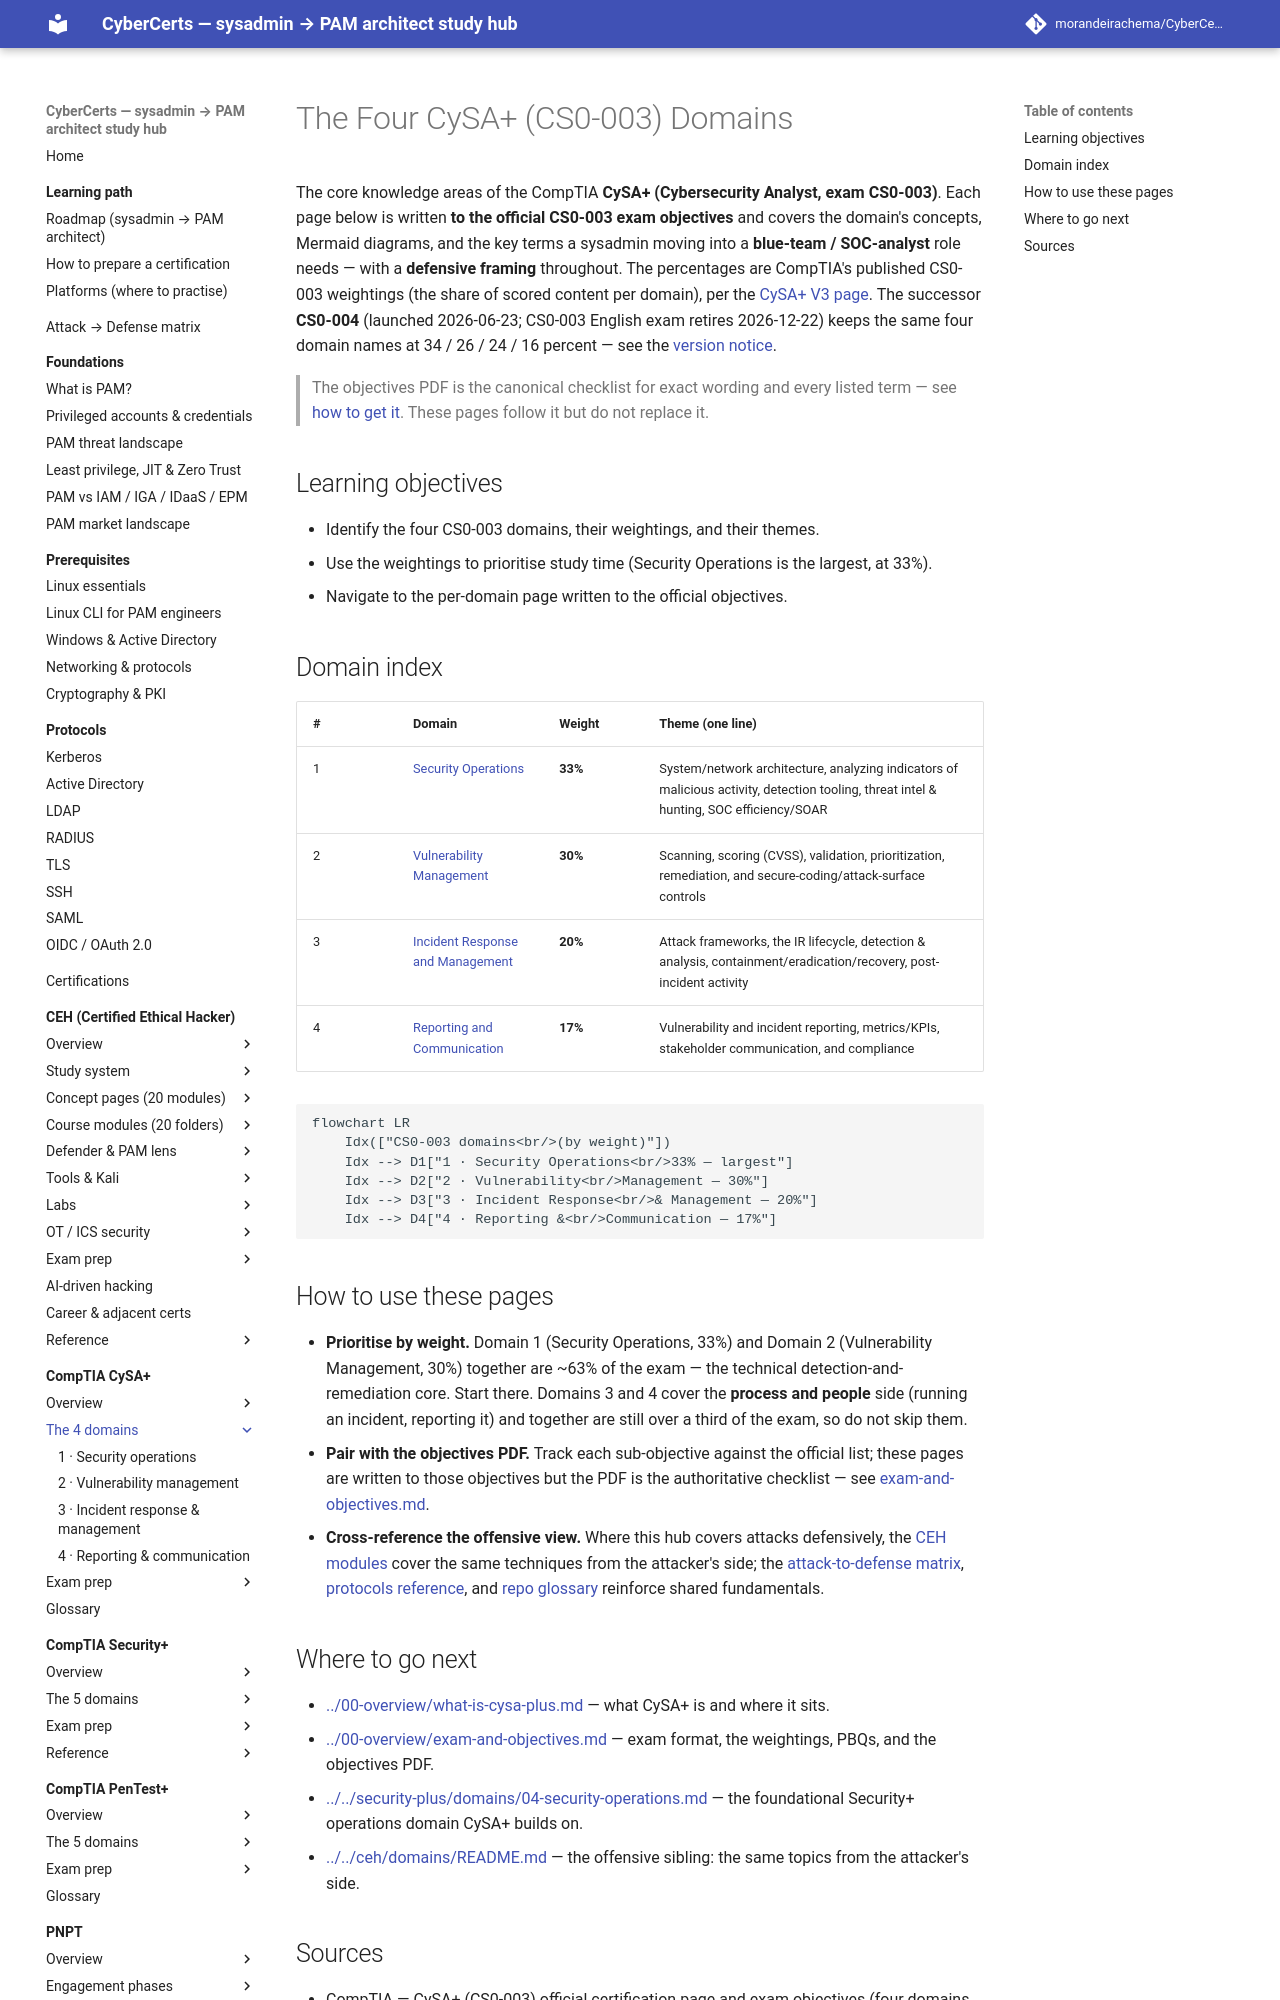

repository: morandeirachema/CyberCerts · page: certs/cysa-plus/domains/index.html · generator: mkdocs

# The Four CySA+ (CS0-003) Domains

The core knowledge areas of the CompTIA **CySA+ (Cybersecurity Analyst, exam CS0-003)**.
Each page below is written **to the official CS0-003 exam objectives** and covers the
domain's concepts, Mermaid diagrams, and the key terms a sysadmin moving into a **blue-team /
SOC-analyst** role needs — with a **defensive framing** throughout. The percentages are
CompTIA's published CS0-003 weightings (the share of scored content per domain), per the
[CySA+ V3 page](https://www.comptia.org/en-us/certifications/cybersecurity-analyst/v3/). The
successor **CS0-004** (launched 2026-06-23; CS0-003 English exam retires 2026-12-22) keeps the
same four domain names at 34 / 26 / 24 / 16 percent — see the
[version notice](../00-overview/exam-and-objectives.md#version-notice--cs0-003-retires-cs0-004-is-live).

> The objectives PDF is the canonical checklist for exact wording and every listed term — see
> [how to get it](../00-overview/exam-and-objectives.md#how-to-get-the-official-exam-objectives).
> These pages follow it but do not replace it.

## Learning objectives

- Identify the four CS0-003 domains, their weightings, and their themes.
- Use the weightings to prioritise study time (Security Operations is the largest, at 33%).
- Navigate to the per-domain page written to the official objectives.

## Domain index

| # | Domain | Weight | Theme (one line) |
| --- | --- | --- | --- |
| 1 | [Security Operations](01-security-operations.md) | **33%** | System/network architecture, analyzing indicators of malicious activity, detection tooling, threat intel & hunting, SOC efficiency/SOAR |
| 2 | [Vulnerability Management](02-vulnerability-management.md) | **30%** | Scanning, scoring (CVSS), validation, prioritization, remediation, and secure-coding/attack-surface controls |
| 3 | [Incident Response and Management](03-incident-response-and-management.md) | **20%** | Attack frameworks, the IR lifecycle, detection & analysis, containment/eradication/recovery, post-incident activity |
| 4 | [Reporting and Communication](04-reporting-and-communication.md) | **17%** | Vulnerability and incident reporting, metrics/KPIs, stakeholder communication, and compliance |

```mermaid
flowchart LR
    Idx(["CS0-003 domains<br/>(by weight)"])
    Idx --> D1["1 · Security Operations<br/>33% — largest"]
    Idx --> D2["2 · Vulnerability<br/>Management — 30%"]
    Idx --> D3["3 · Incident Response<br/>& Management — 20%"]
    Idx --> D4["4 · Reporting &<br/>Communication — 17%"]
```
